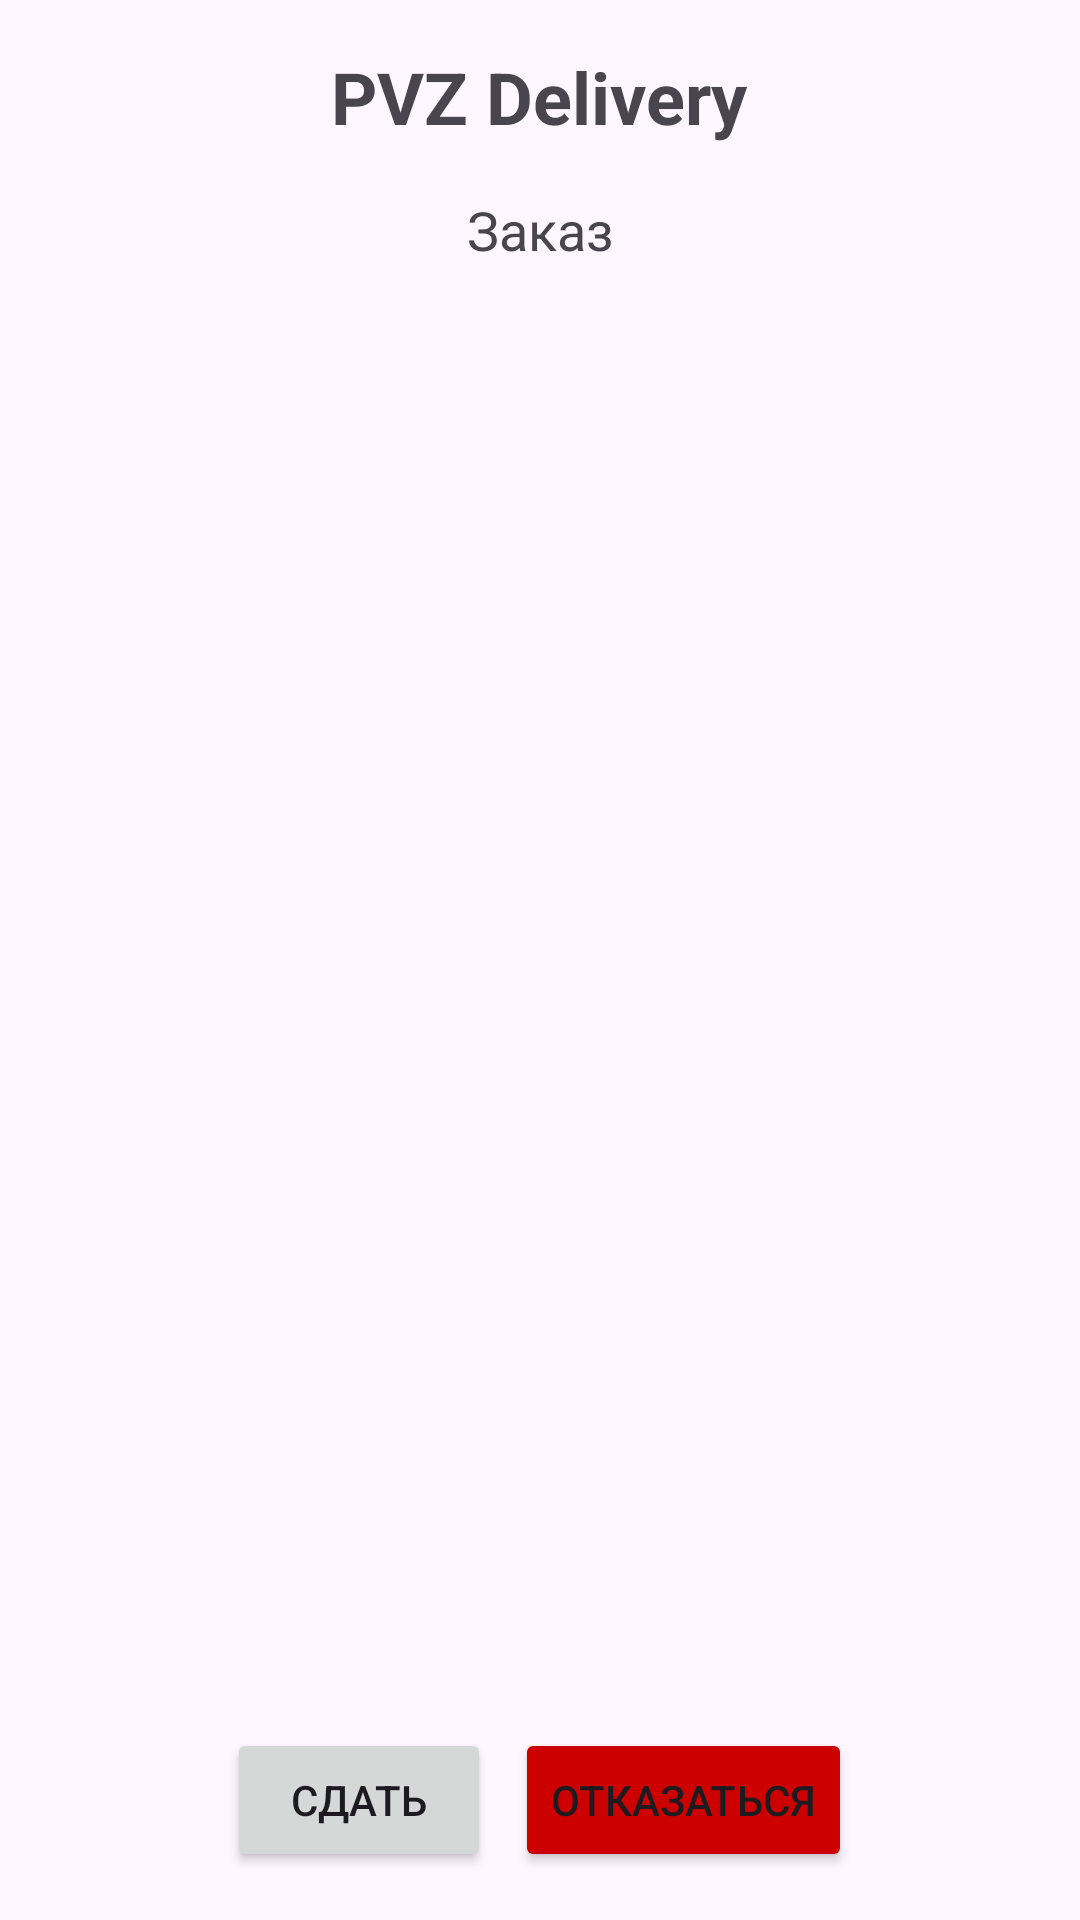

Produce the Android XML layout that renders to this screen, including the resource entries it uses.
<!-- AndroidManifest.xml: application theme Theme.MyProjectishe -->
<!-- res/layout/activity_cart.xml -->
<?xml version="1.0" encoding="utf-8"?>
<LinearLayout xmlns:android="http://schemas.android.com/apk/res/android"
    xmlns:tools="http://schemas.android.com/tools"
    android:layout_width="match_parent"
    android:layout_height="match_parent"
    android:orientation="vertical"
    android:padding="16dp">

    <TextView
        android:layout_width="wrap_content"
        android:layout_height="wrap_content"
        android:text="PVZ Delivery"
        android:textSize="24sp"
        android:textStyle="bold"
        android:layout_gravity="center_horizontal"
        android:layout_marginBottom="16dp"/>

    <TextView
        android:layout_width="wrap_content"
        android:layout_height="wrap_content"
        android:text="Заказ"
        android:textSize="18sp"
        android:layout_gravity="center_horizontal"
        android:layout_marginBottom="16dp"/>

    <androidx.recyclerview.widget.RecyclerView
        android:id="@+id/recycler_cart"
        android:layout_width="match_parent"
        android:layout_height="0dp"
        android:layout_weight="1"
        tools:ignore="SpeakableTextPresentCheck" />

    <LinearLayout
        android:layout_width="match_parent"
        android:layout_height="wrap_content"
        android:orientation="horizontal"
        android:gravity="center"
        android:layout_marginTop="16dp">

        <Button
            android:id="@+id/button_submit"
            android:layout_width="wrap_content"
            android:layout_height="wrap_content"
            android:text="Сдать"
            android:layout_marginEnd="8dp"/>

        <Button
            android:id="@+id/button_cancel"
            android:layout_width="wrap_content"
            android:layout_height="wrap_content"
            android:text="Отказаться"
            android:backgroundTint="@android:color/holo_red_dark"/>

    </LinearLayout>

</LinearLayout>
<!-- resources referenced by this layout -->
<resources>
  <style name="Theme.MyProjectishe" parent="Base.Theme.MyProjectishe" />
  <style name="Base.Theme.MyProjectishe" parent="Theme.Material3.DayNight.NoActionBar">
          
          
      </style>
</resources>
